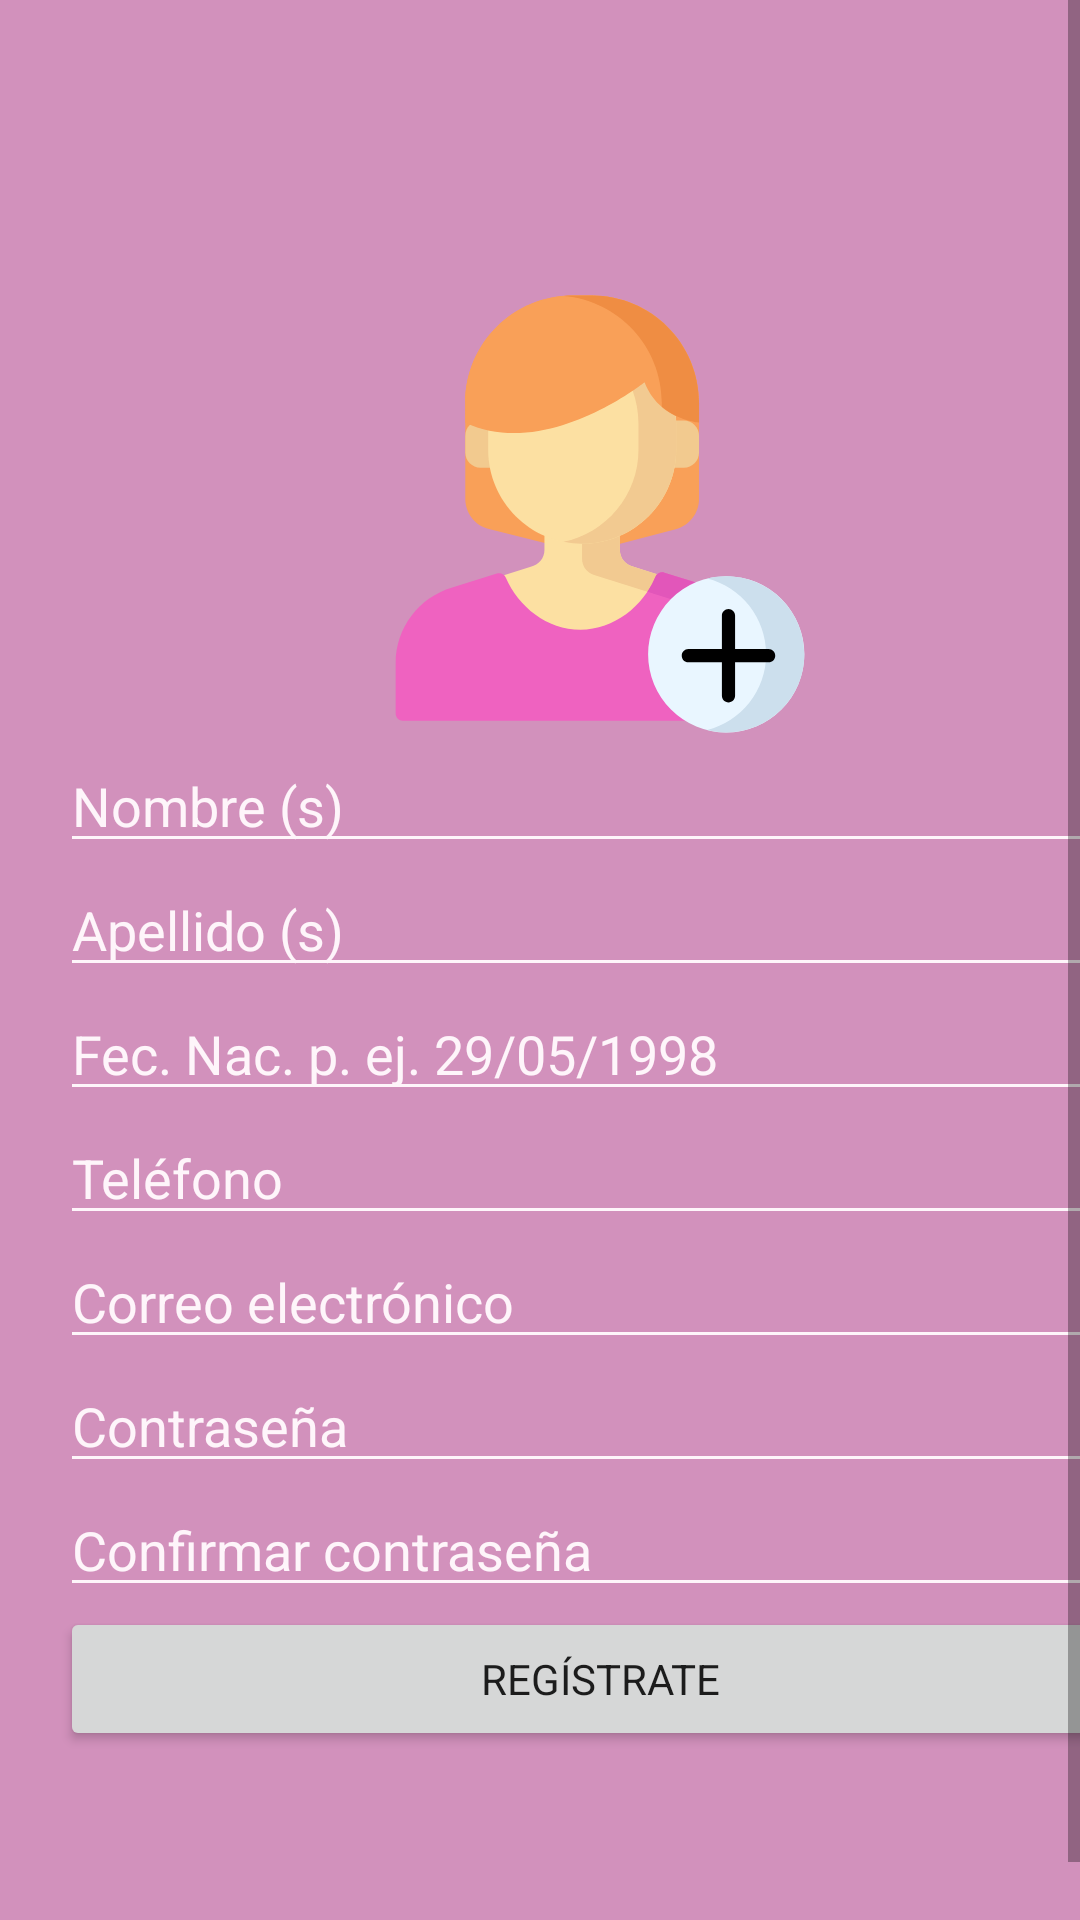

The Android layout XML behind this screen, and the referenced resources:
<!-- AndroidManifest.xml: application theme Theme.Pastel -->
<!-- res/layout/activity_sign_up.xml -->
<?xml version="1.0" encoding="utf-8"?>
<androidx.constraintlayout.widget.ConstraintLayout xmlns:android="http://schemas.android.com/apk/res/android"
    xmlns:app="http://schemas.android.com/apk/res-auto"
    xmlns:tools="http://schemas.android.com/tools"
    android:layout_width="match_parent"
    android:layout_height="match_parent"
    android:background="@color/pastel_violet"
    tools:context=".SignUp">

    <ScrollView
        android:layout_width="match_parent"
        android:layout_height="match_parent"
        android:fillViewport="true"
        app:layout_constraintBottom_toBottomOf="parent"
        app:layout_constraintEnd_toEndOf="parent"
        app:layout_constraintStart_toStartOf="parent"
        app:layout_constraintTop_toTopOf="parent">

        <LinearLayout
            style="@style/linear_layout_vertical"
            android:layout_width="match_parent"
            android:layout_height="wrap_content"
            android:orientation="vertical">

            <ImageView
                android:layout_width="match_parent"
                android:layout_height="150dp"
                android:contentDescription="@string/sign_up"
                app:srcCompat="@drawable/ic_sign_up" />

            <EditText
                android:id="@+id/editTextFirstName"
                android:layout_width="match_parent"
                android:layout_height="wrap_content"
                android:ems="10"
                android:hint="@string/first_name"
                android:importantForAutofill="no"
                android:inputType="textPersonName" />

            <EditText
                android:id="@+id/editTextLastName"
                android:layout_width="match_parent"
                android:layout_height="wrap_content"
                android:ems="10"
                android:hint="@string/last_name"
                android:importantForAutofill="no"
                android:inputType="textPersonName" />

            <EditText
                android:id="@+id/editTextDOB"
                android:layout_width="match_parent"
                android:layout_height="wrap_content"
                android:clickable="true"
                android:focusable="false"
                android:hint="@string/dob"
                android:importantForAutofill="no"
                android:inputType="date"
                android:maxLines="1"
                android:onClick="showDatePickerDialog"
                tools:ignore="KeyboardInaccessibleWidget" />

            <EditText
                android:id="@+id/editTextPhone"
                android:layout_width="match_parent"
                android:layout_height="wrap_content"
                android:ems="10"
                android:hint="@string/phone"
                android:importantForAutofill="no"
                android:inputType="phone" />

            <EditText
                android:id="@+id/editTextEmailAddress"
                android:layout_width="match_parent"
                android:layout_height="wrap_content"
                android:ems="10"
                android:hint="@string/email"
                android:importantForAutofill="no"
                android:inputType="textEmailAddress" />

            <EditText
                android:id="@+id/editTextPassword1"
                android:layout_width="match_parent"
                android:layout_height="wrap_content"
                android:ems="10"
                android:hint="@string/password"
                android:importantForAutofill="no"
                android:inputType="textPassword" />

            <EditText
                android:id="@+id/editTextPassword2"
                android:layout_width="match_parent"
                android:layout_height="wrap_content"
                android:ems="10"
                android:hint="@string/password2"
                android:importantForAutofill="no"
                android:inputType="textPassword" />

            <Button
                style="@style/button"
                android:layout_width="match_parent"
                android:layout_height="wrap_content"
                android:layout_margin="0dp"
                android:onClick="buttonSignUp"
                android:text="@string/sign_up" />
        </LinearLayout>
    </ScrollView>
</androidx.constraintlayout.widget.ConstraintLayout>
<!-- resources referenced by this layout -->
<resources>
  <color name="pastel_violet">#D291BC</color>
  <!-- drawable ic_sign_up: vector/xml drawable (drawable, 4497 chars, omitted) -->
  <string name="dob">Fec. Nac. p. ej. 29/05/1998</string>
  <string name="email">Correo electrónico</string>
  <string name="first_name">Nombre (s)</string>
  <string name="last_name">Apellido (s)</string>
  <string name="password">Contraseña</string>
  <string name="password2">Confirmar contraseña</string>
  <string name="phone">Teléfono</string>
  <string name="sign_up">Regístrate</string>
  <style name="button">
          <item name="cornerRadius">20dp</item>
      </style>
  <style name="linear_layout_vertical">
          <item name="android:layout_margin">20dp</item>
          <item name="android:gravity">center</item>
      </style>
  <style name="Theme.Pastel" parent="Theme.MaterialComponents.Light">
          
          <item name="colorPrimary">@color/snow</item>
          <item name="colorPrimaryVariant">@color/lavender_purple</item>
          <item name="colorOnPrimary">@color/cyber_grape</item>
          
          <item name="colorSecondary">@color/cyber_grape</item>
          <item name="colorSecondaryVariant">@color/cyber_grape</item>
          <item name="colorOnSecondary">@color/cyber_grape</item>
          
          <item name="android:statusBarColor" tools:targetApi="l">?attr/colorPrimaryVariant</item>
          
          <item name="fontFamily">@font/roboto</item>
          <item name="android:textViewStyle">@style/textView</item>
          <item name="editTextStyle">@style/editText</item>
      </style>
  <color name="snow">#FEF5FA</color>
  <color name="lavender_purple">#957DAD</color>
  <color name="cyber_grape">#57466D</color>
  <style name="textView" parent="Widget.AppCompat.TextView">
          <item name="android:textColor">@color/snow</item>
          <item name="android:textSize">18sp</item>
      </style>
  <style name="editText" parent="android:Widget.EditText">
          <item name="android:textColor">@color/snow</item>
          <item name="android:textColorHint">@color/snow</item>
          <item name="backgroundTint">@color/snow</item>
      </style>
</resources>
